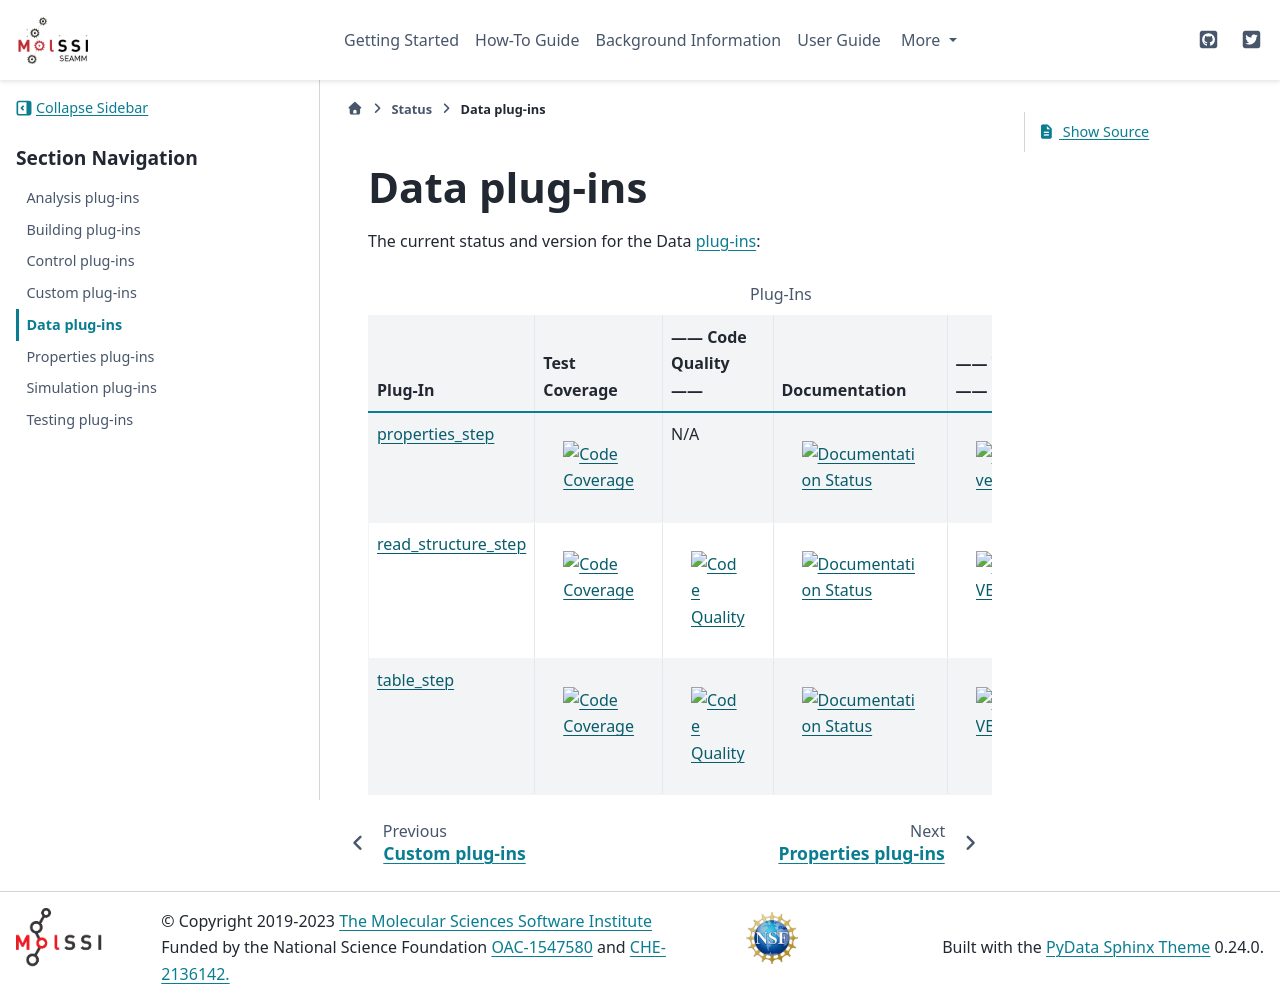

repository: molssi-seamm/molssi-seamm.github.io · page: status/data.html · generator: sphinx

*************
Data plug-ins
*************

The current status and version for the Data :term:`plug-ins<plug-in>`:

.. csv-table:: Plug-Ins
   :header-rows: 1

   Plug-In,               "Test Coverage", "------ Code Quality ------", "Documentation", "------ Version ------",    "Downloads"
   properties_step_,      |props2|,         N/A,                       |props4|,        |props6|,     |props7|
   read_structure_step_,  |structure2|,    |structure3|,     	       	 |structure4|,    |structure6|,	|structure7|
   table_step_,           |table2|,        |table3|,   	     	       	 |table4|,        |table6|,    	|table7|


.. Read Structure step badges

.. _read_structure_step: https://molssi-seamm.github.io/read_structure_step/index.html

.. |structure2| image:: https://codecov.io/gh/molssi-seamm/read_structure_step/branch/master/graph/badge.svg
   :target: https://codecov.io/gh/molssi-seamm/read_structure_step
   :alt: Code Coverage

.. |structure3| image:: https://img.shields.io/lgtm/grade/python/g/molssi-seamm/read_structure_step.svg?logo=lgtm&logoWidth=18
   :target: https://lgtm.com/projects/g/molssi-seamm/read_structure_step/context:python
   :alt: Code Quality

.. |structure4| image:: https://github.com/molssi-seamm/read_structure_step/workflows/Documentation/badge.svg
   :target: https://github.com/molssi-seamm/read_structure_step/actions/workflows/Docs.yaml
   :alt: Documentation Status

.. |structure6| image:: https://img.shields.io/pypi/v/read_structure_step.svg?cacheSeconds=36000
   :target: https://pypi.python.org/pypi/read_structure_step
   :alt: PyPi VERSION

.. |structure7| image:: https://img.shields.io/pypi/dm/read_structure_step?cacheSeconds=36000
   :target: https://pypistats.org/packages/read_structure_step
   :alt: PyPI - Downloads

.. Table step badges

.. _table_step: https://molssi-seamm.github.io/table_step/index.html

.. |table2| image:: https://codecov.io/gh/molssi-seamm/table_step/branch/master/graph/badge.svg
   :target: https://codecov.io/gh/molssi-seamm/table_step
   :alt: Code Coverage

.. |table3| image:: https://img.shields.io/lgtm/grade/python/g/molssi-seamm/table_step.svg?logo=lgtm&logoWidth=18
   :target: https://lgtm.com/projects/g/molssi-seamm/table_step/context:python
   :alt: Code Quality

.. |table4| image:: https://github.com/molssi-seamm/table_step/workflows/Documentation/badge.svg
   :target: https://github.com/molssi-seamm/table_step/actions/workflows/Docs.yaml
   :alt: Documentation Status

.. |table6| image:: https://img.shields.io/pypi/v/table_step.svg?cacheSeconds=36000
   :target: https://pypi.python.org/pypi/table_step
   :alt: PyPi VERSION

.. |table7| image:: https://img.shields.io/pypi/dm/table_step?cacheSeconds=36000
   :target: https://pypistats.org/packages/table_step
   :alt: PyPI - Downloads

.. properties_step badges

.. _properties_step: https://molssi-seamm.github.io/properties_step/index.html

.. |props2| image:: https://codecov.io/gh/molssi-seamm/properties_step/branch/main/graph/badge.svg
   :target: https://codecov.io/gh/molssi-seamm/properties_step
   :alt: Code Coverage

.. |props4| image:: https://github.com/molssi-seamm/properties_step/actions/workflows/Release.yaml/badge.svg
   :target: https://molssi-seamm.github.io/properties_step/index.html
   :alt: Documentation Status

.. |props6| image:: https://img.shields.io/pypi/v/properties-step.svg
   :target: https://pypi.org/project/properties-step/
   :alt: PyPI version

.. |props7| image:: https://img.shields.io/pypi/dm/properties-step.svg
   :target: https://pypi.org/project/properties-step/
   :alt: PyPI downloads
